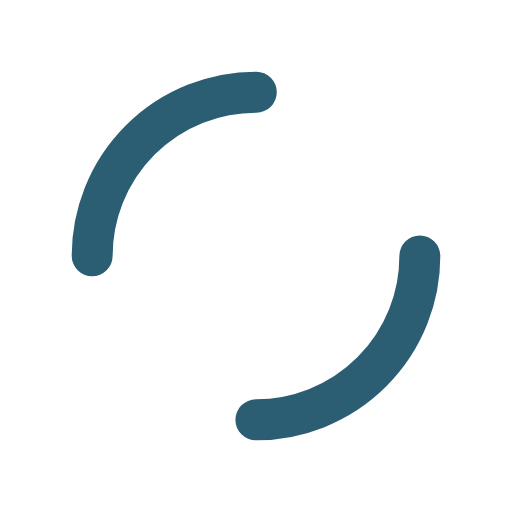
t = 0.00 s
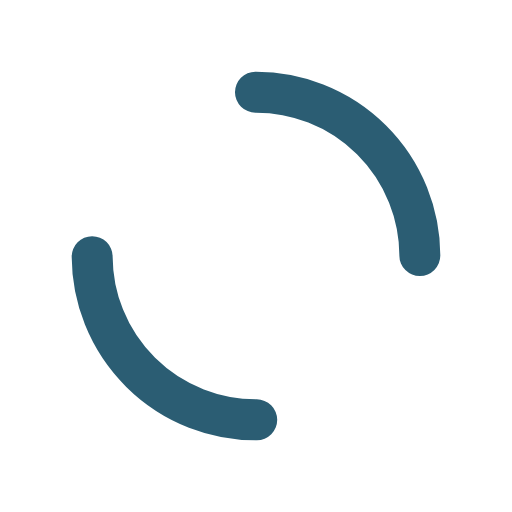
t = 0.16 s
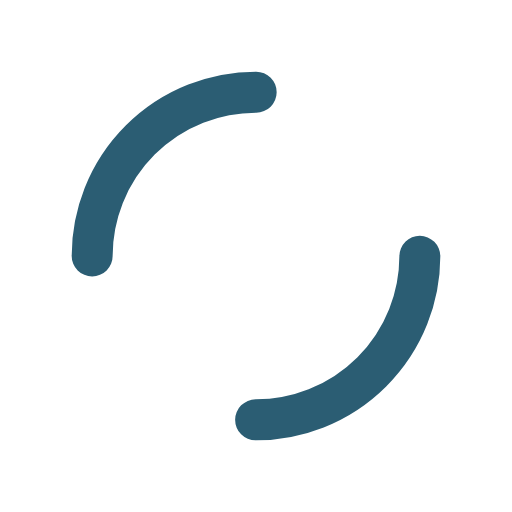
t = 0.33 s
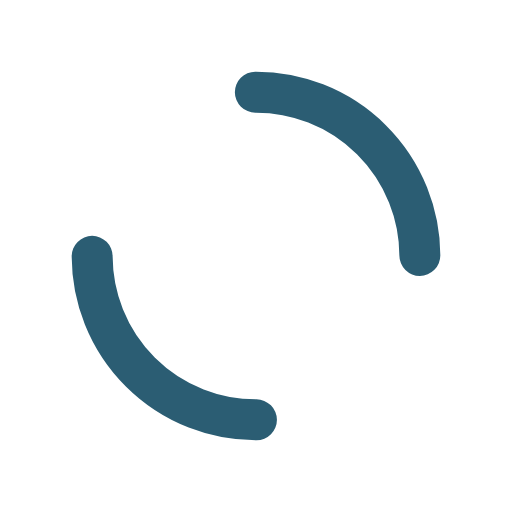
t = 0.49 s

The animated SVG that drew these frames (rendered in a browser with its animation timeline set to each time). Animation: 1 SMIL element (animateTransform=1); one cycle of 0.66 s, repeats indefinitely.

<?xml version="1.0" encoding="utf-8"?>
<svg xmlns="http://www.w3.org/2000/svg" xmlns:xlink="http://www.w3.org/1999/xlink" style="margin: auto; background: none; display: block; shape-rendering: auto;" width="200px" height="200px" viewBox="0 0 100 100" preserveAspectRatio="xMidYMid">
<circle cx="50" cy="50" r="32" stroke-width="8" stroke="#2b5d73" stroke-dasharray="50.26548245743669 50.26548245743669" fill="none" stroke-linecap="round">
  <animateTransform attributeName="transform" type="rotate" repeatCount="indefinite" dur="0.6578947368421053s" keyTimes="0;1" values="0 50 50;360 50 50"></animateTransform>
</circle>
<!-- [ldio] generated by https://loading.io/ --></svg>